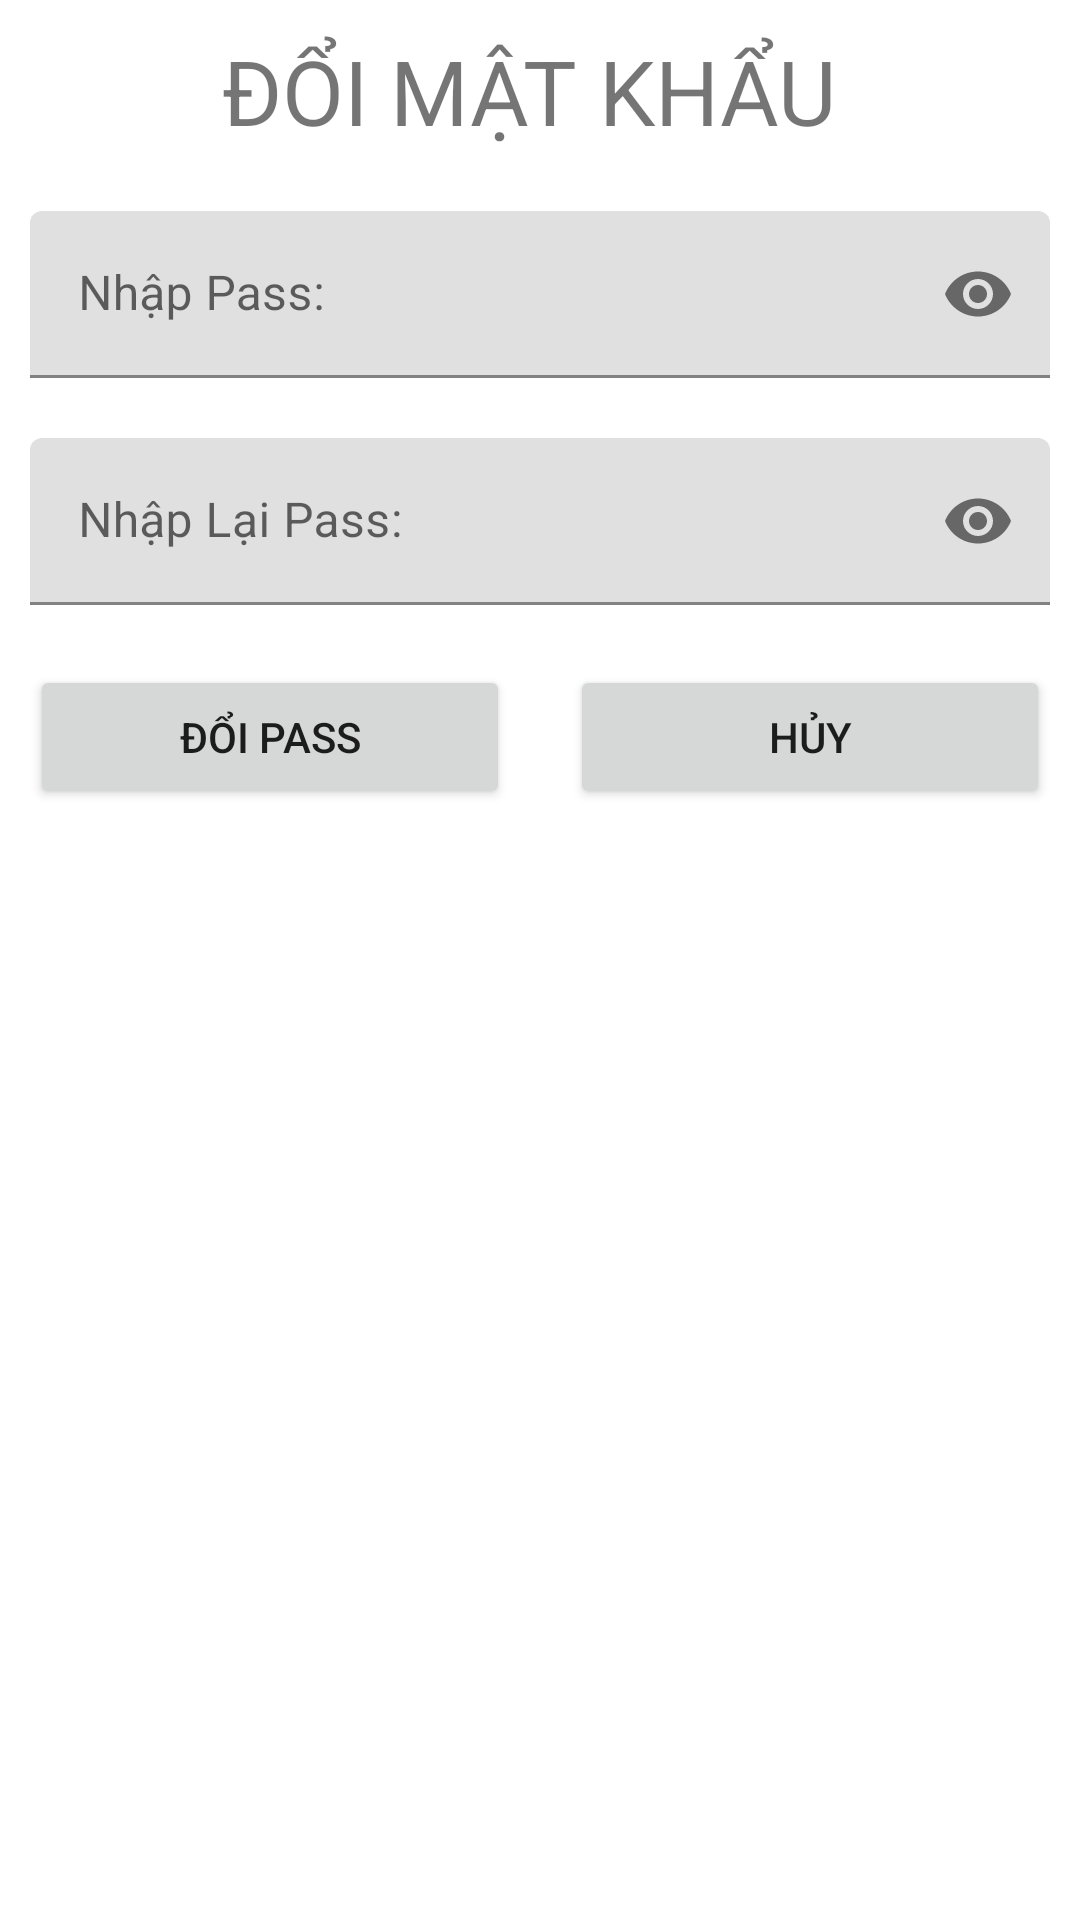

Produce the Android XML layout that renders to this screen, including the resource entries it uses.
<!-- AndroidManifest.xml: application theme Theme.Asm_Mob201 -->
<!-- res/layout/fragment_frm_change_pass.xml -->
<?xml version="1.0" encoding="utf-8"?>
<LinearLayout xmlns:android="http://schemas.android.com/apk/res/android"
    xmlns:app="http://schemas.android.com/apk/res-auto"
    xmlns:tools="http://schemas.android.com/tools"
    android:layout_width="match_parent"
    android:layout_height="match_parent"
    android:orientation="vertical"
    tools:context=".Fragment.FrmChangePass">

    <TextView
        android:layout_width="match_parent"
        android:layout_height="wrap_content"
        android:layout_margin="10dp"
        android:gravity="center"
        android:text="ĐỔI MẬT KHẨU "
        android:textSize="30dp" />

























    <com.google.android.material.textfield.TextInputLayout
        android:layout_width="match_parent"
        android:layout_height="wrap_content"
        app:passwordToggleEnabled="true">

        <com.google.android.material.textfield.TextInputEditText
            android:id="@+id/edPassOld"
            android:layout_width="match_parent"
            android:layout_height="wrap_content"
            android:layout_margin="10dp"
            android:hint="Nhập Pass: "

            android:inputType="textPassword" />
    </com.google.android.material.textfield.TextInputLayout>

    <com.google.android.material.textfield.TextInputLayout
        android:layout_width="match_parent"
        android:layout_height="wrap_content"
        app:passwordToggleEnabled="true">

        <com.google.android.material.textfield.TextInputEditText
            android:id="@+id/edPassNew"
            android:layout_width="match_parent"
            android:layout_height="wrap_content"
            android:layout_margin="10dp"
            android:hint="Nhập Lại Pass: "

            android:inputType="textPassword" />
    </com.google.android.material.textfield.TextInputLayout>

    <LinearLayout
        android:layout_width="match_parent"
        android:layout_height="wrap_content"
        android:orientation="horizontal">

        <Button
            android:id="@+id/btnDoi"
            android:layout_width="wrap_content"
            android:layout_height="wrap_content"
            android:layout_margin="10dp"
            android:layout_weight="1"
            android:text="Đổi PASS" />

        <Button
            android:id="@+id/btnHuyDoi"
            android:layout_width="wrap_content"
            android:layout_height="wrap_content"
            android:layout_margin="10dp"
            android:layout_weight="1"
            android:text="Hủy" />
    </LinearLayout>
</LinearLayout>
<!-- resources referenced by this layout -->
<resources>
  <style name="Theme.Asm_Mob201" parent="Theme.MaterialComponents.DayNight.NoActionBar">
          
          <item name="colorPrimary">@color/purple_500</item>
          <item name="colorPrimaryVariant">@color/purple_700</item>
          <item name="colorOnPrimary">@color/white</item>
          
          <item name="colorSecondary">@color/teal_200</item>
          <item name="colorSecondaryVariant">@color/teal_700</item>
          <item name="colorOnSecondary">@color/black</item>
          
          <item name="android:statusBarColor" tools:targetApi="l">?attr/colorPrimaryVariant</item>
          
      </style>
  <!-- not gathered from this repository: default colours our renderer supplied (Android Studio template values) -->
  <color name="purple_500">#FF6200EE</color>
  <color name="purple_700">#FF3700B3</color>
  <color name="teal_200">#FF03DAC5</color>
  <color name="teal_700">#FF018786</color>
  <color name="black">#FF000000</color>
  <color name="white">#FFFFFFFF</color>
</resources>
